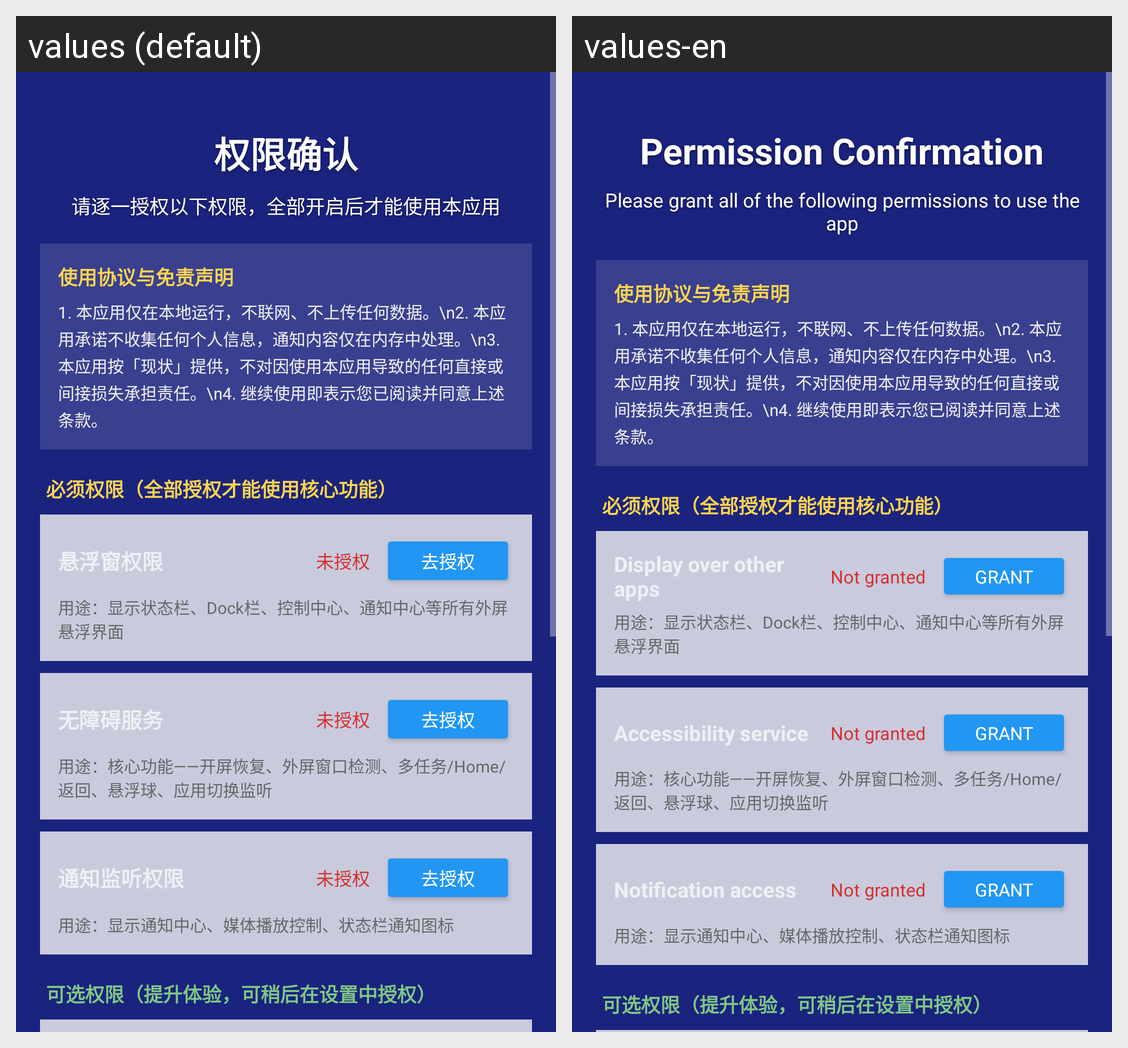

This grid shows one Android layout under two languages. Give, for every string resource on the screen, its name, the default text and each shown locale's text.
Android screen res/layout/activity_permission.xml rendered under 2 locales, left to right: values (default), values-en. Device: Nexus 5 (rendered at 1080×1920; each locale shown at half size, 540×960, under a caption strip naming it); theme AppTheme.
Strings drawn on this screen, with the default value and each locale's value (text and hints the layout hard-codes, and strings that could not be matched under every locale, appear in the picture but are not listed):

permission_title
  values: 权限确认
  values-en: Permission Confirmation

permission_desc
  values: 请逐一授权以下权限，全部开启后才能使用本应用
  values-en: Please grant all of the following permissions to use the app

permission_overlay
  values: 悬浮窗权限
  values-en: Display over other apps

permission_overlay_denied
  values: 未授权
  values-en: Not granted

permission_grant
  values: 去授权
  values-en: Grant

permission_accessibility
  values: 无障碍服务
  values-en: Accessibility service

permission_accessibility_denied
  values: 未授权
  values-en: Not granted

permission_notification
  values: 通知监听权限
  values-en: Notification access

permission_notification_denied
  values: 未授权
  values-en: Not granted

permission_battery_denied
  values: 未授权
  values-en: Not granted

permission_app_list_denied
  values: 未授权
  values-en: Not granted
